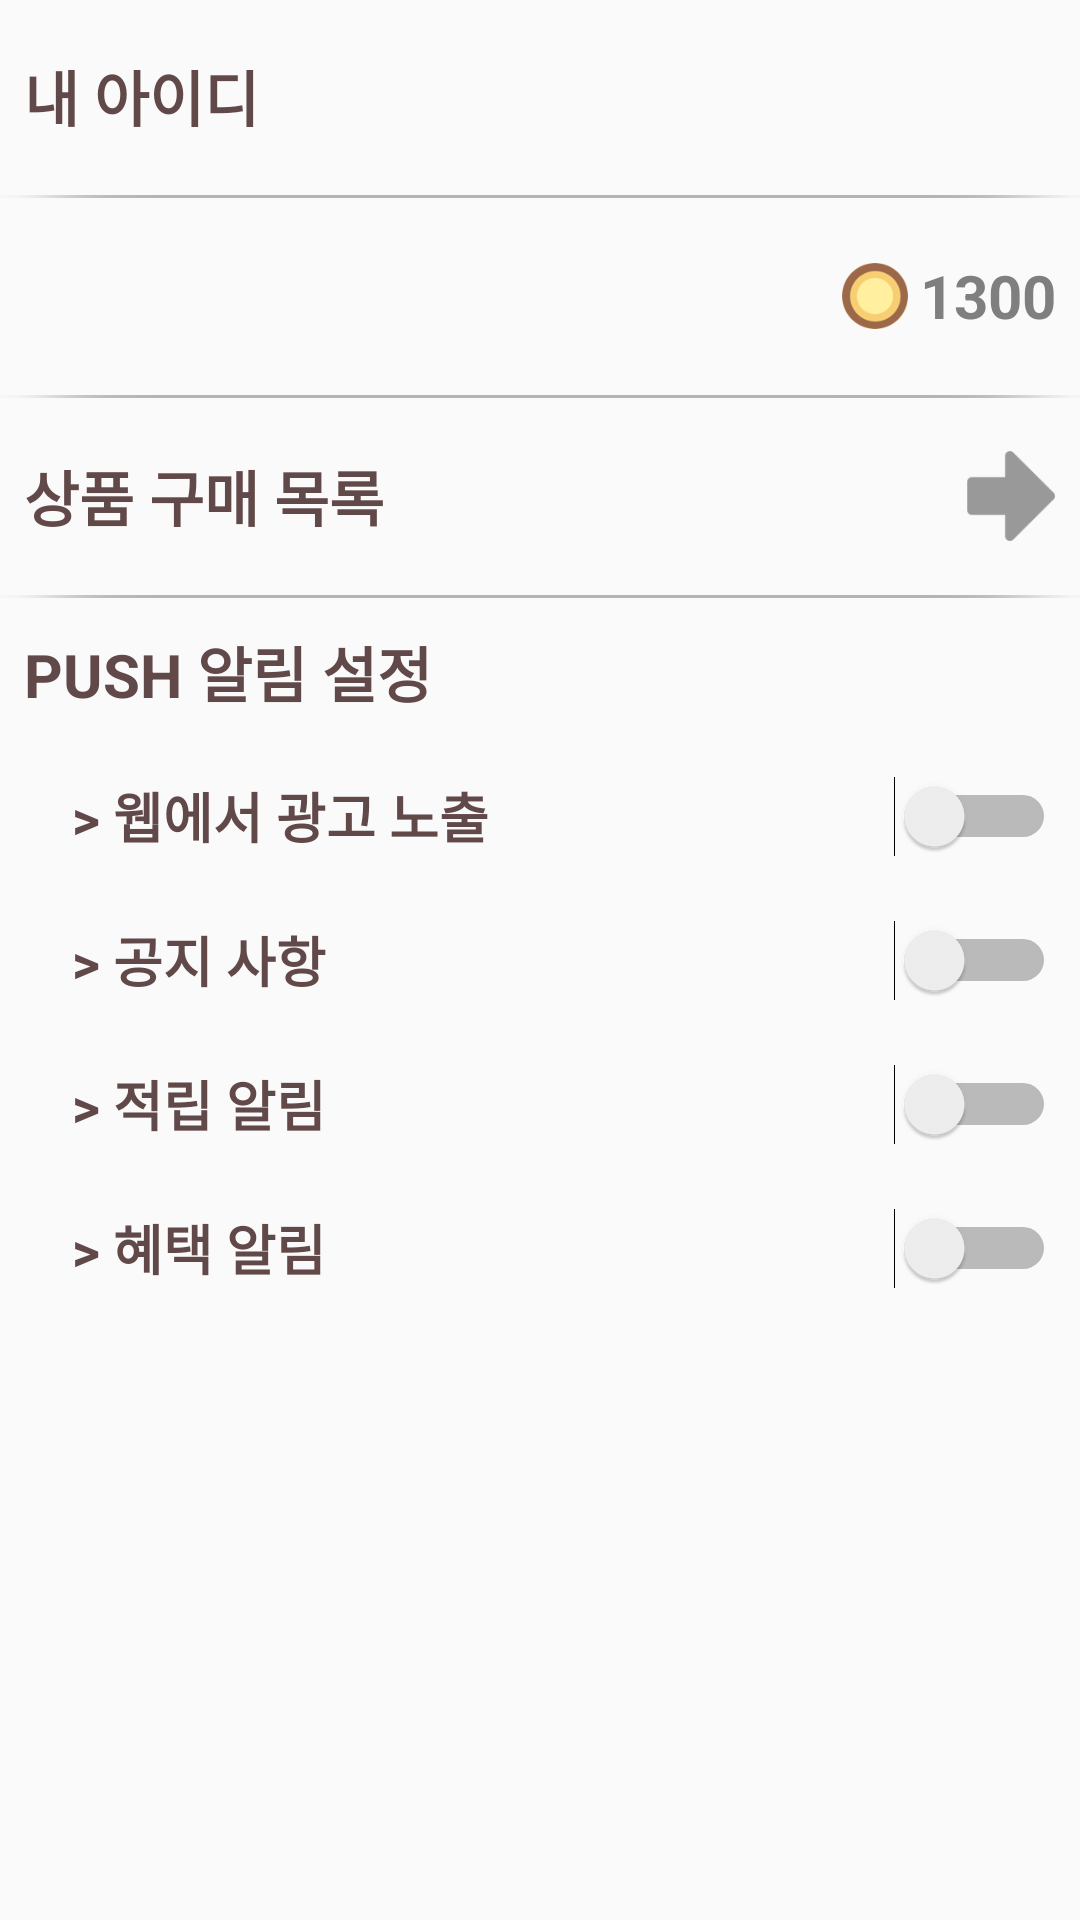

Here is an Android app screen rendered from its layout file. Give the layout XML and the strings, colors and styles it references.
<!-- AndroidManifest.xml: application theme AppTheme -->
<!-- res/layout/fragment_pprofile_main.xml -->
<?xml version="1.0" encoding="utf-8"?>
<layout
    xmlns:android="http://schemas.android.com/apk/res/android"
    xmlns:tools="http://schemas.android.com/tools">
    <LinearLayout
        android:layout_marginLeft="8dp"
        android:layout_marginRight="8dp"
        android:layout_width="match_parent"
        android:layout_height="match_parent"
        android:orientation="vertical"
        >
    <RelativeLayout
        android:layout_width="match_parent"
        android:layout_height="48dp"
        android:layout_marginTop="8dp"
        android:layout_marginBottom="8dp"
        >
        <TextView
            android:layout_width="wrap_content"
            android:layout_height="match_parent"
            android:scaleType="fitCenter"
            android:gravity="center_vertical"
            android:layout_marginLeft="8dp"
            android:layout_centerVertical="true"
            android:textSize="20dp"
            android:textStyle="bold"
            android:textColor="#624949"
            android:text="내 아이디"
            />
        <LinearLayout
            android:layout_width="wrap_content"
            android:layout_height="match_parent"
            android:orientation="horizontal"
            android:layout_alignParentRight="true"
            android:layout_marginRight="8dp"
            >
            <TextView
                android:id="@+id/tvNick"
                android:layout_width="wrap_content"
                android:layout_height="match_parent"
                android:layout_centerVertical="true"
                android:gravity="center_vertical"
                android:textSize="20dp"
                android:textStyle="bold"
                android:textColor="#7f7f7f"
                android:text=""
                tools:text="배돌"
                />
        </LinearLayout>
    </RelativeLayout>
    <ImageView
        android:layout_width="match_parent"
        android:layout_height="wrap_content"
        android:src="@drawable/cashshop_bar2"
        />
    <RelativeLayout
        android:layout_width="match_parent"
        android:layout_height="48dp"
        android:layout_marginTop="8dp"
        android:layout_marginBottom="8dp"
        >
        <TextView
            android:layout_width="wrap_content"
            android:layout_height="match_parent"
            android:scaleType="fitCenter"
            android:gravity="center_vertical"
            android:layout_marginLeft="8dp"
            android:layout_centerVertical="true"
            android:textSize="20dp"
            android:textStyle="bold"
            android:textColor="#624949"
            tools:text="보유 캐시"
            android:text=""
            />
        <LinearLayout
            android:layout_width="wrap_content"
            android:layout_height="match_parent"
            android:orientation="horizontal"
            android:layout_alignParentRight="true"
            android:layout_marginRight="8dp"
            >
            <ImageView
                android:layout_width="22dp"
                android:layout_height="22dp"
                android:src="@drawable/icon_coin"
                android:scaleType="fitCenter"
                android:layout_gravity="center_vertical"
                android:layout_marginRight="4dp"
                />
            <TextView
                android:id="@+id/tvCoin"
                android:layout_width="wrap_content"
                android:layout_height="match_parent"
                android:layout_centerVertical="true"
                android:gravity="center_vertical"
                android:textSize="20dp"
                android:textStyle="bold"
                android:textColor="#7f7f7f"
                android:text="1300"
                />
        </LinearLayout>
    </RelativeLayout>
    <ImageView
        android:layout_width="match_parent"
        android:layout_height="wrap_content"
        android:src="@drawable/cashshop_bar2"
        />
    <RelativeLayout
        android:layout_width="match_parent"
        android:layout_height="48dp"
        android:layout_marginTop="8dp"
        android:layout_marginBottom="8dp"
        >
        <TextView
            android:layout_width="wrap_content"
            android:layout_height="match_parent"
            android:scaleType="fitCenter"
            android:gravity="center_vertical"
            android:layout_marginLeft="8dp"
            android:layout_centerVertical="true"
            android:textSize="20dp"
            android:textStyle="bold"
            android:textColor="#624949"
            android:text="상품 구매 목록"
            />
        <LinearLayout
            android:layout_width="wrap_content"
            android:layout_height="match_parent"
            android:orientation="horizontal"
            android:layout_alignParentRight="true"
            android:layout_marginRight="8dp"
            >
            <ImageButton
                android:id="@+id/btn_buy_list"
                android:layout_width="30dp"
                android:layout_height="30dp"
                android:layout_gravity="center_vertical"
                android:background="@android:color/transparent"
                android:src="@drawable/btn_forward"
                android:scaleType="fitCenter"
                />
        </LinearLayout>
    </RelativeLayout>
    <ImageView
        android:layout_width="match_parent"
        android:layout_height="wrap_content"
        android:src="@drawable/cashshop_bar2"
        />
        <TextView
            android:layout_width="wrap_content"
            android:layout_height="48dp"
            android:scaleType="fitCenter"
            android:gravity="center_vertical"
            android:layout_marginLeft="8dp"
            android:layout_centerVertical="true"
            android:textSize="20dp"
            android:textStyle="bold"
            android:textColor="#624949"
            android:text="PUSH 알림 설정"
            />
    <RelativeLayout
        android:layout_marginLeft="16dp"
        android:layout_width="match_parent"
        android:layout_height="48dp"
        android:orientation="horizontal">
        <TextView
            android:layout_width="wrap_content"
            android:layout_height="match_parent"
            android:scaleType="fitCenter"
            android:gravity="center_vertical"
            android:layout_marginLeft="8dp"
            android:layout_centerVertical="true"
            android:textSize="18dp"
            android:textStyle="bold"
            android:textColor="#624949"
            android:text="> 웹에서 광고 노출"
            />
        <Switch
            android:id="@+id/swt_ads"
            android:layout_alignParentRight="true"
            android:layout_marginRight="8dp"
            android:layout_width="wrap_content"
            android:layout_height="match_parent" />
    </RelativeLayout>
        <RelativeLayout
            android:layout_marginLeft="16dp"
            android:layout_width="match_parent"
            android:layout_height="48dp"
            android:orientation="horizontal">
            <TextView
                android:layout_width="wrap_content"
                android:layout_height="match_parent"
                android:scaleType="fitCenter"
                android:gravity="center_vertical"
                android:layout_marginLeft="8dp"
                android:layout_centerVertical="true"
                android:textSize="18dp"
                android:textStyle="bold"
                android:textColor="#624949"
                android:text="> 공지 사항"
                />
            <Switch
                android:layout_alignParentRight="true"
                android:layout_marginRight="8dp"
                android:layout_width="wrap_content"
                android:layout_height="match_parent" />
        </RelativeLayout>
        <RelativeLayout
            android:layout_marginLeft="16dp"
            android:layout_width="match_parent"
            android:layout_height="48dp"
            android:orientation="horizontal">
            <TextView
                android:layout_width="wrap_content"
                android:layout_height="match_parent"
                android:scaleType="fitCenter"
                android:gravity="center_vertical"
                android:layout_marginLeft="8dp"
                android:layout_centerVertical="true"
                android:textSize="18dp"
                android:textStyle="bold"
                android:textColor="#624949"
                android:text="> 적립 알림"
                />
            <Switch
                android:layout_alignParentRight="true"
                android:layout_marginRight="8dp"
                android:layout_width="wrap_content"
                android:layout_height="match_parent" />
        </RelativeLayout>
        <RelativeLayout
            android:layout_marginLeft="16dp"
            android:layout_width="match_parent"
            android:layout_height="48dp"
            android:orientation="horizontal">
            <TextView
                android:layout_width="wrap_content"
                android:layout_height="match_parent"
                android:scaleType="fitCenter"
                android:gravity="center_vertical"
                android:layout_marginLeft="8dp"
                android:layout_centerVertical="true"
                android:textSize="18dp"
                android:textStyle="bold"
                android:textColor="#624949"
                android:text="> 혜택 알림"
                />
            <Switch
                android:layout_alignParentRight="true"
                android:layout_marginRight="8dp"
                android:layout_width="wrap_content"
                android:layout_height="match_parent" />
        </RelativeLayout>
    </LinearLayout>
</layout>
<!-- resources referenced by this layout -->
<resources>
  <!-- drawable btn_forward: png bitmap (drawable-hdpi, 16312 bytes) -->
  <!-- drawable cashshop_bar2: png bitmap (drawable-hdpi, 1959 bytes) -->
  <!-- drawable icon_coin: png bitmap (drawable, 7853 bytes) -->
  <style name="AppTheme" parent="Theme.AppCompat.Light.NoActionBar">
          
          <item name="colorPrimary">@color/colorPrimary</item>
          <item name="colorPrimaryDark">@color/colorPrimaryDark</item>
          <item name="colorAccent">@color/colorAccent</item>
      </style>
  <color name="colorPrimary">#3F51B5</color>
  <color name="colorPrimaryDark">#303F9F</color>
  <color name="colorAccent">#444444</color>
</resources>
